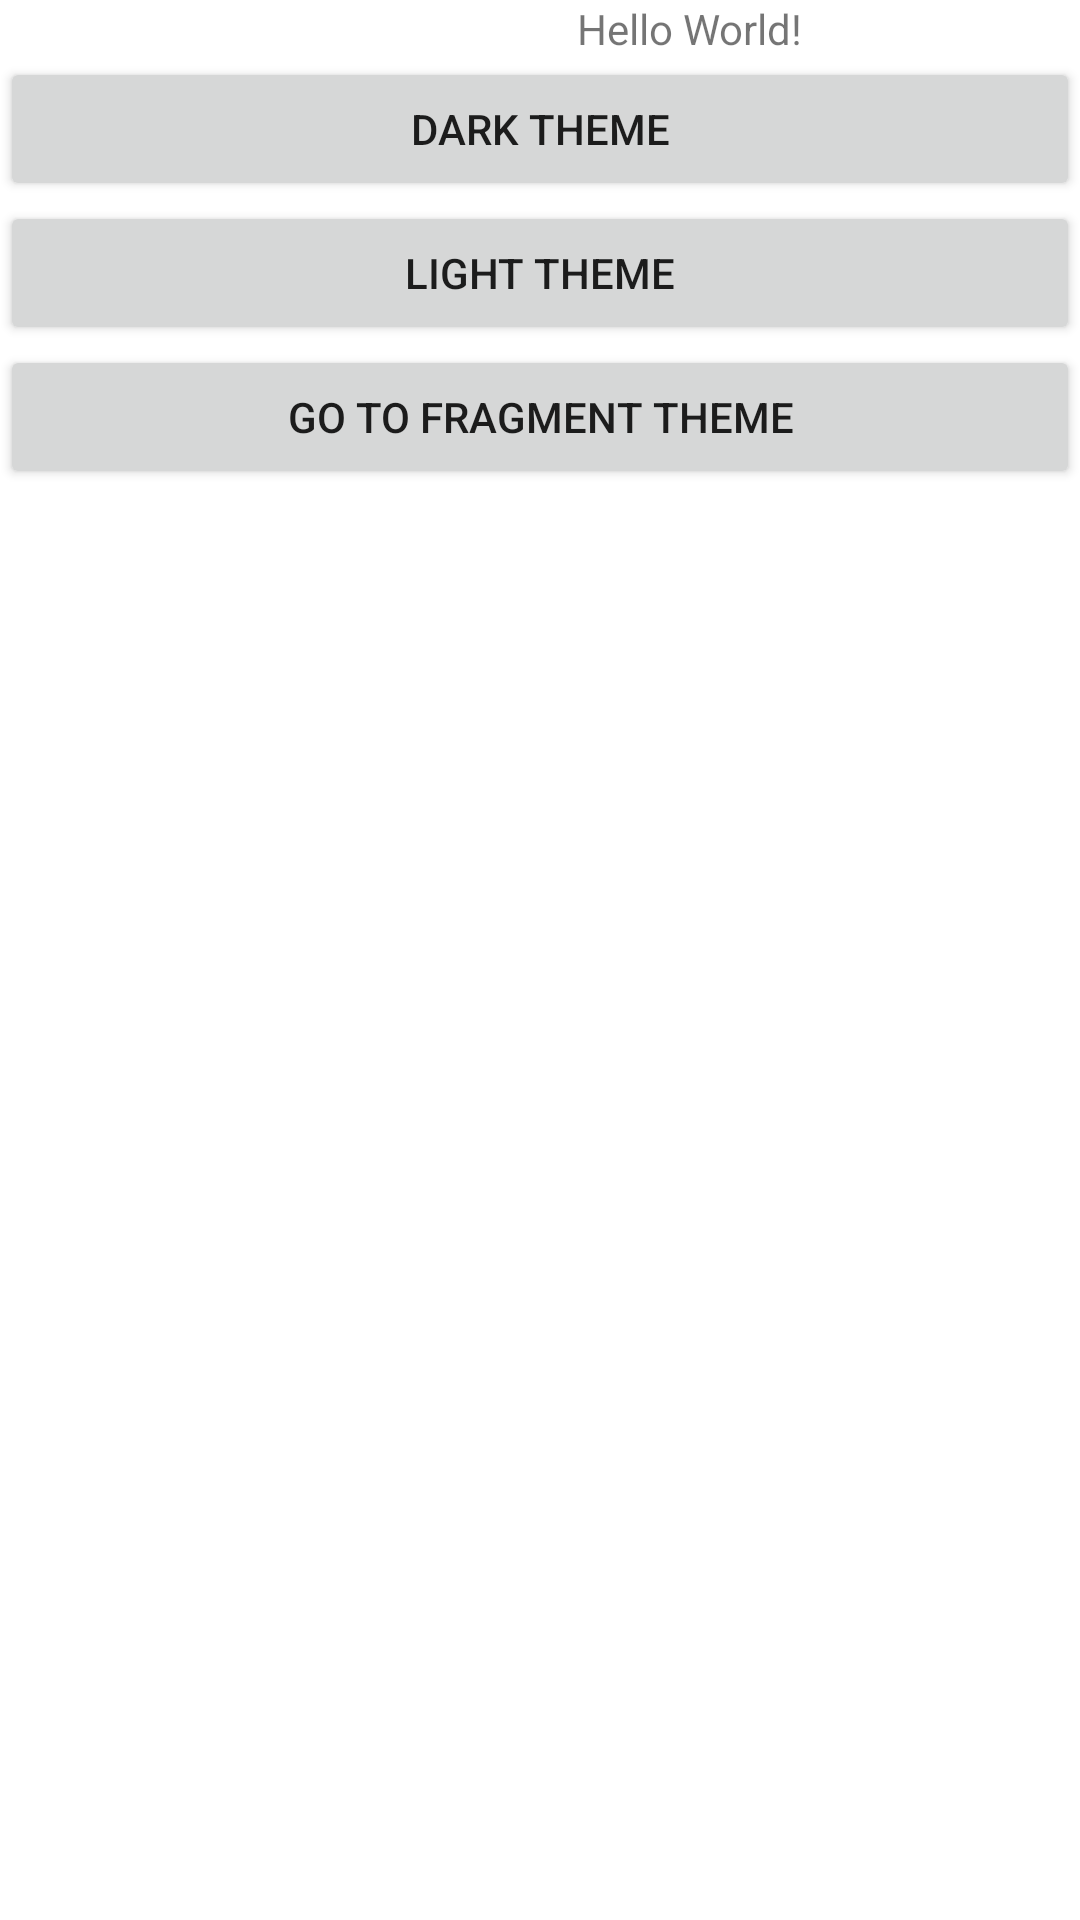

Android layout source for this screen:
<!-- AndroidManifest.xml: application theme Theme.TestProjcetForTheme -->
<!-- res/layout/activity_main.xml -->
<?xml version="1.0" encoding="utf-8"?>
<LinearLayout xmlns:android="http://schemas.android.com/apk/res/android"
    xmlns:app="http://schemas.android.com/apk/res-auto"
    xmlns:tools="http://schemas.android.com/tools"
    android:layout_width="match_parent"
    android:layout_height="match_parent"
    android:id="@+id/linLayout"
    android:orientation="vertical"
    tools:context=".MainActivity">

    <TextView
        android:layout_width="wrap_content"
        android:layout_height="wrap_content"
        android:text="Hello World!"
        android:id="@+id/helloWorld"
        android:layout_gravity="center"
        android:layout_marginStart="50dp"
  />

    <androidx.appcompat.widget.AppCompatButton
        android:layout_width="match_parent"
        android:layout_height="wrap_content"
        android:id="@+id/btnDarkTheme"
        android:text="Dark Theme" />

    <androidx.appcompat.widget.AppCompatButton
        android:layout_width="match_parent"
        android:layout_height="wrap_content"
        android:id="@+id/btnLightTheme"
        android:text="Light Theme" />

    <androidx.appcompat.widget.AppCompatButton
        android:layout_width="match_parent"
        android:layout_height="wrap_content"
        android:id="@+id/btnGoToFragment"
        android:text="Go To Fragment Theme" />

</LinearLayout>
<!-- resources referenced by this layout -->
<resources>
  <style name="Theme.TestProjcetForTheme" parent="Theme.MaterialComponents.DayNight.DarkActionBar">
          
          <item name="colorPrimary">@color/purple_500</item>
          <item name="colorPrimaryVariant">@color/purple_700</item>
          <item name="colorOnPrimary">@color/white</item>
          
          <item name="colorSecondary">@color/teal_200</item>
          <item name="colorSecondaryVariant">@color/teal_700</item>
          <item name="colorOnSecondary">@color/black</item>
          
          <item name="android:statusBarColor" tools:targetApi="l">?attr/colorPrimaryVariant</item>
          
      </style>
  <!-- not gathered from this repository: default colours our renderer supplied (Android Studio template values) -->
  <color name="purple_500">#FF6200EE</color>
  <color name="purple_700">#FF3700B3</color>
  <color name="teal_200">#FF03DAC5</color>
  <color name="teal_700">#FF018786</color>
  <color name="black">#FF000000</color>
  <color name="white">#FFFFFFFF</color>
</resources>
